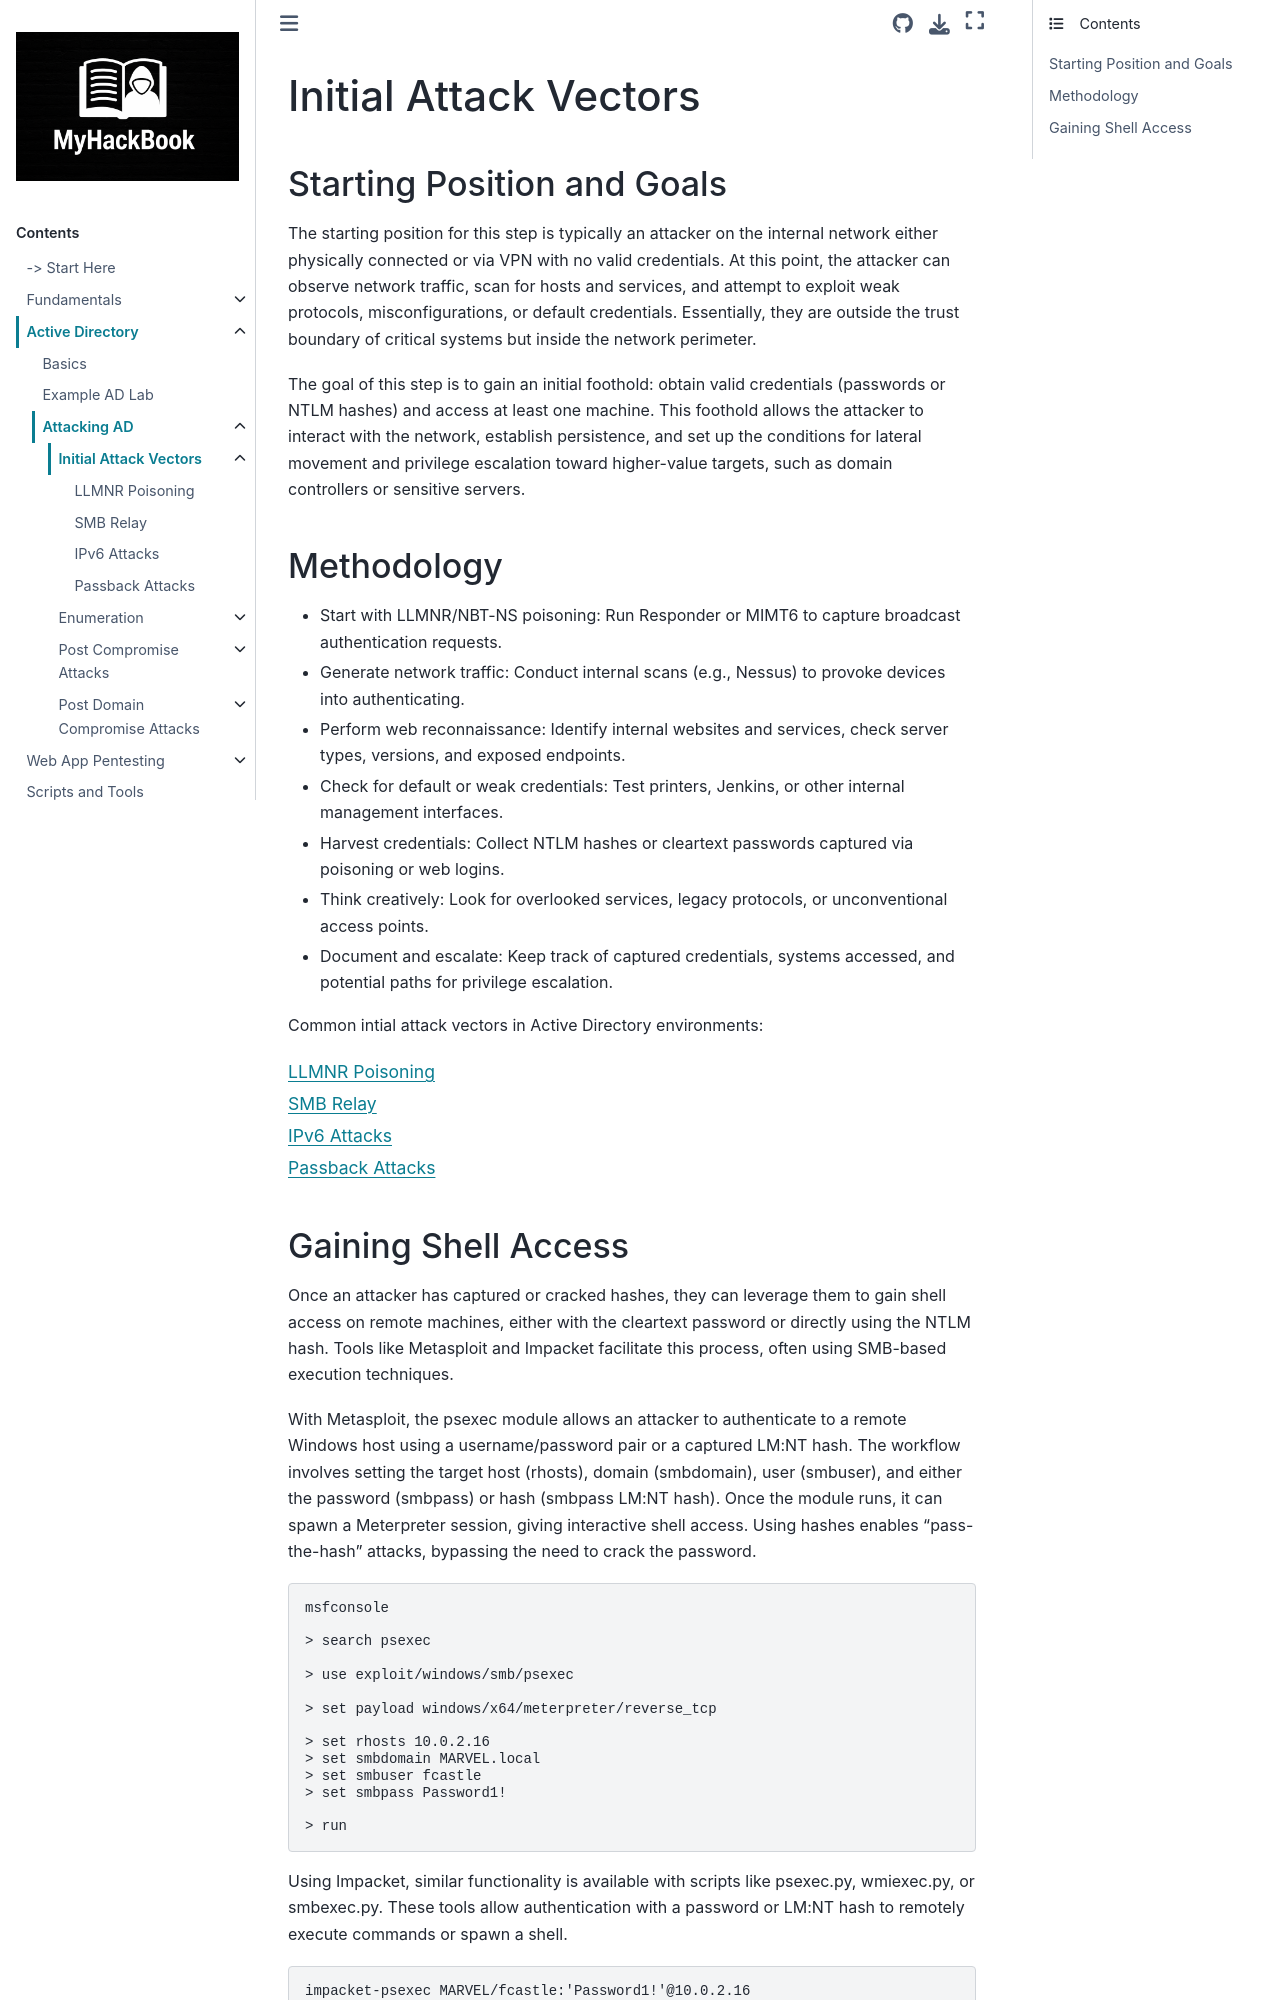

repository: RayenManai/MyHackBook · page: Active Directory/attacking-ad/initial-attack-vectors/index.html · generator: sphinx

# Initial Attack Vectors

## Starting Position and Goals

The starting position for this step is typically an attacker on the internal network either physically connected or via VPN with no valid credentials. At this point, the attacker can observe network traffic, scan for hosts and services, and attempt to exploit weak protocols, misconfigurations, or default credentials. Essentially, they are outside the trust boundary of critical systems but inside the network perimeter.

The goal of this step is to gain an initial foothold: obtain valid credentials (passwords or NTLM hashes) and access at least one machine. This foothold allows the attacker to interact with the network, establish persistence, and set up the conditions for lateral movement and privilege escalation toward higher-value targets, such as domain controllers or sensitive servers.

## Methodology

- Start with LLMNR/NBT-NS poisoning: Run Responder or MIMT6 to capture broadcast authentication requests.

- Generate network traffic: Conduct internal scans (e.g., Nessus) to provoke devices into authenticating.

- Perform web reconnaissance: Identify internal websites and services, check server types, versions, and exposed endpoints.

- Check for default or weak credentials: Test printers, Jenkins, or other internal management interfaces.

- Harvest credentials: Collect NTLM hashes or cleartext passwords captured via poisoning or web logins.

- Think creatively: Look for overlooked services, legacy protocols, or unconventional access points.

- Document and escalate: Keep track of captured credentials, systems accessed, and potential paths for privilege escalation.

Common intial attack vectors in Active Directory environments:

```{toctree}
:maxdepth: 1

llmnr-poisoning
smb-relay
ipv6-attacks
passback-attacks
```
